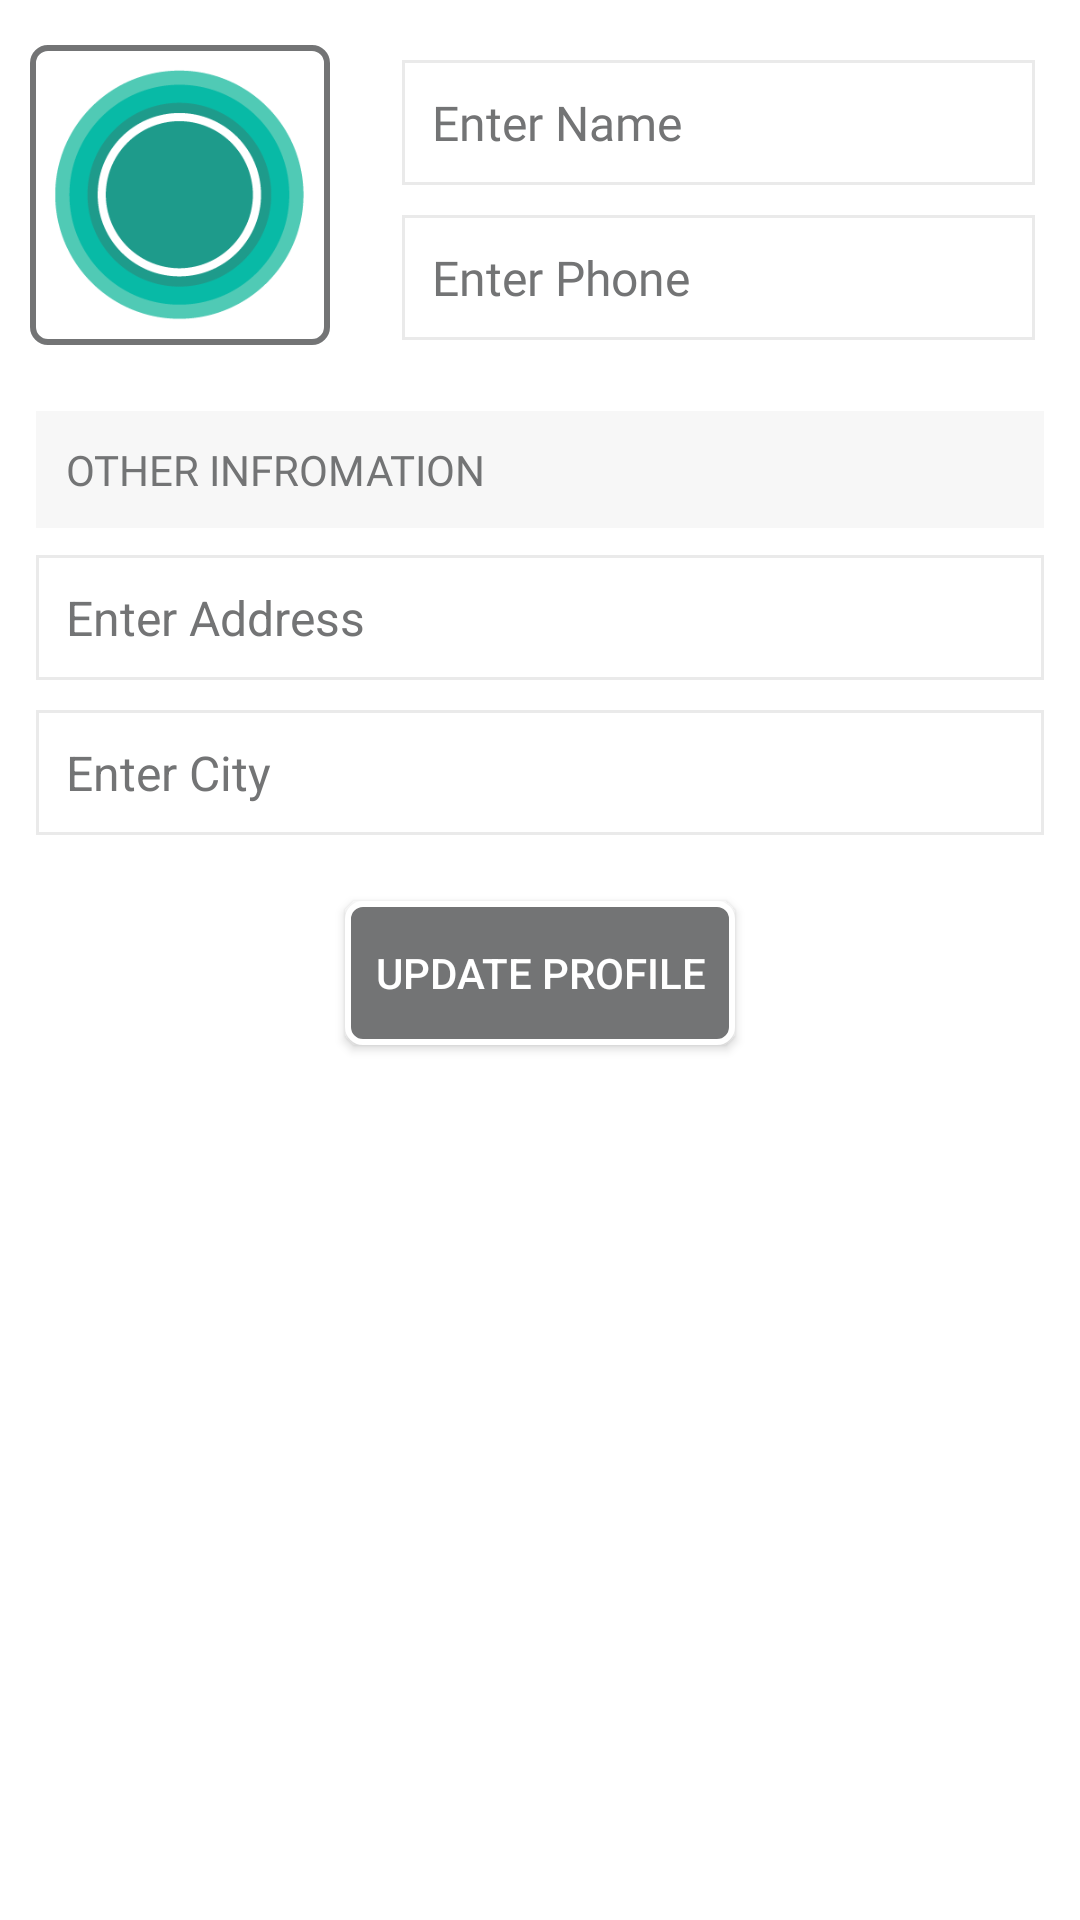

This screen was rendered from an Android layout file. Write that file and the resources it references.
<!-- AndroidManifest.xml: application theme AppTheme.NoActionBar -->
<!-- res/layout/profile.xml -->
<?xml version="1.0" encoding="utf-8"?>
<LinearLayout xmlns:android="http://schemas.android.com/apk/res/android"
    android:layout_width="match_parent"
    android:layout_height="match_parent"
    xmlns:app="http://schemas.android.com/apk/res-auto"
    android:orientation="vertical"
    android:background="#f2f2f2"
    android:id="@+id/profile_Layout"
    >

    <LinearLayout
        android:layout_width="match_parent"
        android:layout_height="match_parent"
        android:orientation="vertical"
        android:background="#fff"
        >


        <LinearLayout
            android:layout_width="match_parent"
            android:layout_height="match_parent"
            android:orientation="vertical"
            android:padding="10dp"
            android:background="#fff"
            >


            <LinearLayout
                android:layout_width="match_parent"
                android:layout_height="wrap_content"
                android:orientation="vertical"
                android:layout_marginBottom="5dp"

                >


                <LinearLayout
                    android:layout_width="match_parent"
                    android:layout_height="wrap_content"
                    android:orientation="horizontal"
                    android:weightSum="100"


                    >

                    <LinearLayout
                        android:layout_width="0dp"
                        android:layout_height="wrap_content"
                        android:layout_marginTop="5dp"
                        android:layout_weight="35"
                        android:orientation="vertical"


                        >

                        <LinearLayout
                            android:layout_width="wrap_content"
                            android:layout_height="wrap_content"
                            android:layout_marginRight="3dp"
                            android:orientation="horizontal"


                            >

                            <ImageView
                                android:id="@+id/userImage"
                                android:layout_width="100dp"
                                android:layout_height="100dp"
                                android:background="@drawable/thin_outline_boder"
                                android:paddingTop="5dp"
                                android:paddingBottom="5dp"
                                android:paddingLeft="0dp"
                                android:paddingRight="0dp"
                                android:src="@drawable/osat_circle_logo"
                                android:layout_marginBottom="10dp"

                                />

                            <ImageView
                                android:id="@+id/selectImage"
                                android:layout_width="30dp"
                                android:layout_height="30dp"
                                android:layout_gravity="bottom"
                                android:layout_marginBottom="-2dp"
                                android:layout_marginLeft="-10dp"
                                android:src="@drawable/ic_menu_camera" />
                        </LinearLayout>

                    </LinearLayout>

                    <LinearLayout
                        android:layout_width="0dp"
                        android:layout_height="wrap_content"
                        android:layout_marginTop="5dp"
                        android:layout_weight="65"
                        android:orientation="vertical"

                        >

                        <EditText
                            android:id="@+id/name"
                            android:layout_width="match_parent"
                            android:layout_height="wrap_content"
                            android:layout_margin="5dp"
                            android:background="@drawable/gray_boder_radius"
                            android:fontFamily="@font/robotolight"
                            android:hint="Enter Name"
                            android:inputType="textPersonName"
                            android:padding="10dp"
                            android:textColor="@color/colorAccent"
                            android:textColorHint="@color/colorAccent"
                            android:textSize="16dp"

                            />

                        <LinearLayout
                            android:id="@+id/login_panel_layout"
                            android:layout_width="match_parent"
                            android:layout_height="wrap_content"
                            android:layout_margin="5dp"
                            android:background="@drawable/gray_boder_radius"
                            android:orientation="horizontal"
                            android:padding="10dp">

                            <EditText
                                android:id="@+id/mobile"
                                android:layout_width="match_parent"
                                android:layout_height="wrap_content"
                                android:background="@drawable/no_boder"
                                android:fontFamily="@font/robotolight"
                                android:hint="Enter Phone"
                                android:inputType="phone"
                                android:maxLength="10"
                                android:editable="false"
                                android:textColor="@color/colorAccent"
                                android:textColorHint="@color/colorAccent"
                                android:textSize="16dp" />


                        </LinearLayout>
                    </LinearLayout>


                </LinearLayout>

            </LinearLayout>

            <LinearLayout
                android:layout_width="match_parent"
                android:layout_height="wrap_content"
                android:orientation="vertical"
                android:padding="2dp"
                android:layout_marginBottom="5dp"
                >

                <TextView
                    android:layout_marginTop="5dp"
                    android:layout_width="match_parent"
                    android:layout_height="wrap_content"
                    android:text="OTHER INFROMATION"
                    android:background="#f7f7f7"
                    android:fontFamily="@font/robotolight"
                    android:padding="10dp"
                    android:textColor="@color/colorAccent"
                    />



            </LinearLayout>


            <LinearLayout
                android:layout_width="match_parent"
                android:layout_height="wrap_content"
                android:orientation="vertical"

                android:padding="2dp"
                >
                <EditText
                    android:visibility="gone"
                    android:layout_width="match_parent"
                    android:layout_height="wrap_content"
                    android:hint="Enter Comapny Name"
                    android:textSize="16dp"
                    android:textColorHint="@color/colorAccent"
                    android:padding="10dp"
                    android:inputType="textAutoComplete"
                    android:textColor="@color/colorAccent"
                    android:background="@drawable/gray_boder_radius"
                    android:id="@+id/companyname"
                    android:layout_marginBottom="10dp"
                    />

                <EditText
                    android:layout_width="match_parent"
                    android:layout_height="wrap_content"
                    android:hint="Enter Address"
                    android:textSize="16dp"
                    android:inputType="textPostalAddress"
                    android:background="@drawable/gray_boder_radius"
                    android:textColorHint="@color/colorAccent"
                    android:padding="10dp"
                    android:textColor="@color/colorAccent"
                    android:id="@+id/address"
                    />



                <EditText
                    android:layout_width="match_parent"
                    android:layout_height="wrap_content"
                    android:hint="Enter City"
                    android:textSize="16dp"
                    android:textColorHint="@color/colorAccent"
                    android:padding="10dp"
                    android:inputType="textEmailAddress"
                    android:textColor="@color/colorAccent"
                    android:background="@drawable/gray_boder_radius"
                    android:id="@+id/city"
                    android:layout_marginTop="10dp"
                    />

                <EditText
                    android:visibility="gone"
                    android:layout_width="match_parent"
                    android:layout_height="wrap_content"
                    android:hint="Enter State"
                    android:textSize="16dp"
                    android:textColorHint="@color/colorAccent"
                    android:padding="10dp"
                    android:inputType="textEmailAddress"
                    android:textColor="@color/colorAccent"
                    android:background="@drawable/gray_boder_radius"
                    android:id="@+id/state"
                    android:layout_marginTop="10dp"
                    />

                <EditText
                    android:visibility="gone"
                    android:layout_width="match_parent"
                    android:layout_height="wrap_content"
                    android:hint="Enter Email"
                    android:textSize="16dp"
                    android:textColorHint="@color/colorAccent"
                    android:padding="10dp"
                    android:inputType="textEmailAddress"
                    android:textColor="@color/colorAccent"
                    android:background="@drawable/gray_boder_radius"
                    android:id="@+id/email"
                    android:layout_marginTop="10dp"
                    />




            </LinearLayout>


            <Button
                android:layout_width="wrap_content"
                android:layout_height="wrap_content"
                android:text="Update profile"
                android:padding="10dp"
                android:background="@drawable/dark_outline_boder"
                android:textColor="@color/colorwhite"
                android:layout_marginTop="20dp"
                android:layout_gravity="center"
                android:id="@+id/saveButton"
                android:layout_marginBottom="10dp"
                />




        </LinearLayout>
    </LinearLayout>

</LinearLayout>
<!-- resources referenced by this layout -->
<resources>
  <color name="colorAccent">#737475</color>
  <color name="colorwhite">#fff</color>
  <!-- drawable dark_outline_boder (drawable) -->
  <?xml version="1.0" encoding="utf-8"?>
  <shape
      xmlns:android="http://schemas.android.com/apk/res/android"
      android:shape="rectangle">
  
      <corners android:radius="5dp" />
      <solid android:color="@color/colorAccent"></solid>
  
      <stroke
          android:width="2dip"
          android:color="@color/colorwhite" />
  </shape>
  <!-- drawable gray_boder_radius (drawable) -->
  <?xml version="1.0" encoding="utf-8"?>
  <shape
  xmlns:android="http://schemas.android.com/apk/res/android"
  android:shape="rectangle">
  
  <corners android:radius="0dp" />
  <solid android:color="#ffffff" />
  <stroke
      android:width="1dip"
      android:color="#eaeaea" />
  </shape>
  <!-- drawable no_boder (drawable) -->
  <?xml version="1.0" encoding="utf-8"?>
  <shape
      xmlns:android="http://schemas.android.com/apk/res/android"
      android:shape="rectangle">
  
      <corners android:radius="10dp" />
      <solid android:color="#ffffff" />
      <stroke
          android:width="0dip"
          android:color="#eaeaea" />
  </shape>
  <!-- drawable osat_circle_logo: png bitmap (drawable, 13223 bytes) -->
  <!-- drawable thin_outline_boder (drawable) -->
  <?xml version="1.0" encoding="utf-8"?>
  <shape
      xmlns:android="http://schemas.android.com/apk/res/android"
      android:shape="rectangle">
  
      <corners android:radius="5dp" />
  
      <stroke
          android:width="2dip"
          android:color="@color/colorAccent" />
  </shape>
  <style name="AppTheme.NoActionBar">
          <item name="windowActionBar">false</item>
          <item name="windowNoTitle">true</item>
      </style>
</resources>
